Photos from the image-classification dataset "screw_dataset" in the GitHub repository Grinduim/Bosch-2022.2. Its 3 classes are: allen screw, torx screw, without screw.

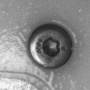
Label: allen screw

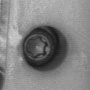
Label: torx screw

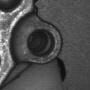
Label: without screw

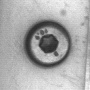
Label: allen screw

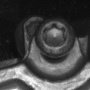
Label: torx screw

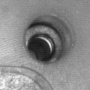
Label: without screw
